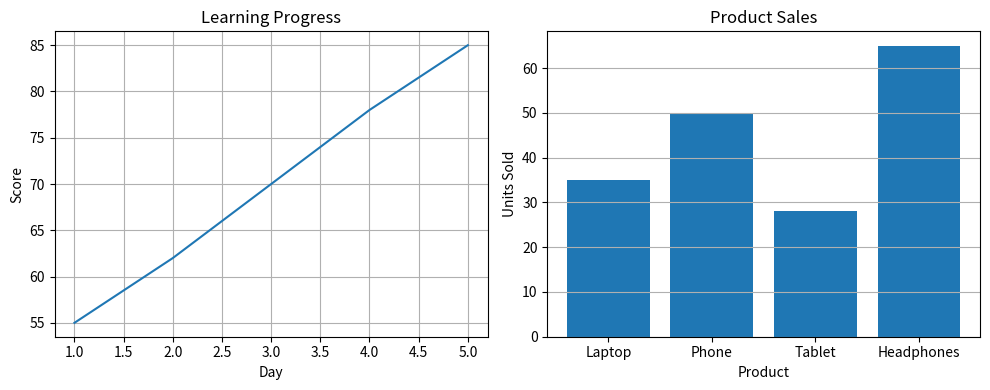

Python code for this plot:
import matplotlib.pyplot as plt

days = [1, 2, 3, 4, 5]
scores = [55, 62, 70, 78, 85]

products = ["Laptop", "Phone", "Tablet", "Headphones"]
sales = [35, 50, 28, 65]

fig, ax = plt.subplots(1, 2, figsize=(10, 4))

ax[0].plot(days, scores)
ax[0].set_title("Learning Progress")
ax[0].set_xlabel("Day")
ax[0].set_ylabel("Score")
ax[0].grid()

ax[1].bar(products, sales)
ax[1].set_title("Product Sales")
ax[1].set_xlabel("Product")
ax[1].set_ylabel("Units Sold")
ax[1].grid(axis="y")

plt.tight_layout()
plt.show()
